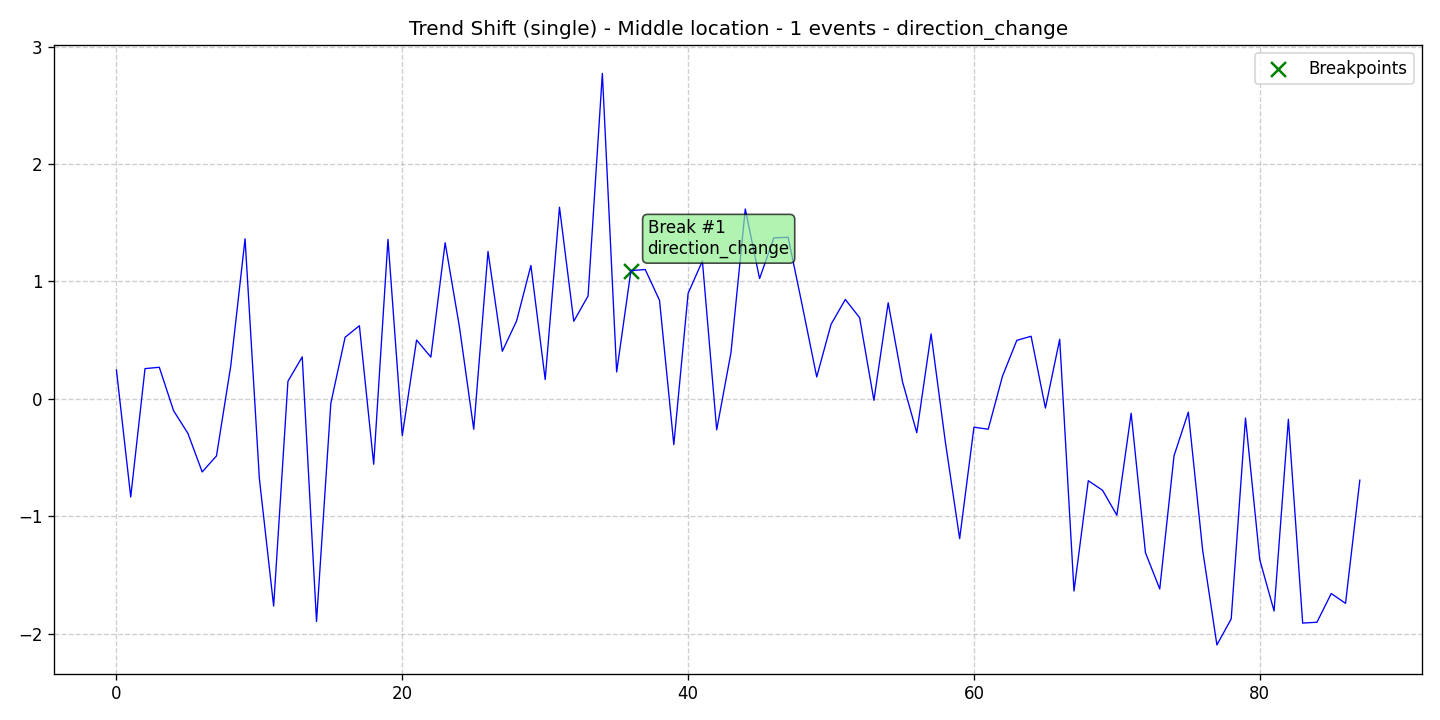

The data file committed next to this chart (first rows):
data, stationary, det_lin_up, det_lin_down, det_quad, det_cubic, det_exp, det_damped, stoc_trend, volatility, single_seas, multiple_seas, point_anom_single, point_anom_multi, collect_anom, context_anom, mean_shift, var_shift, trend_shift, date, is_break, is_anomaly, is_multi, location_beginning
0.2464, 0, 0, 0, 0, 0, 0, 0, 0, 0, 0, 0, 0, 0, 0, 0, 0, 0, 1, 2020-01-01, 0, 0, 0, 0
-0.8349, 0, 0, 0, 0, 0, 0, 0, 0, 0, 0, 0, 0, 0, 0, 0, 0, 0, 1, 2020-01-02, 0, 0, 0, 0
0.2581, 0, 0, 0, 0, 0, 0, 0, 0, 0, 0, 0, 0, 0, 0, 0, 0, 0, 1, 2020-01-03, 0, 0, 0, 0
0.2695, 0, 0, 0, 0, 0, 0, 0, 0, 0, 0, 0, 0, 0, 0, 0, 0, 0, 1, 2020-01-04, 0, 0, 0, 0
-0.1009, 0, 0, 0, 0, 0, 0, 0, 0, 0, 0, 0, 0, 0, 0, 0, 0, 0, 1, 2020-01-05, 0, 0, 0, 0
-0.2928, 0, 0, 0, 0, 0, 0, 0, 0, 0, 0, 0, 0, 0, 0, 0, 0, 0, 1, 2020-01-06, 0, 0, 0, 0
-0.6214, 0, 0, 0, 0, 0, 0, 0, 0, 0, 0, 0, 0, 0, 0, 0, 0, 0, 1, 2020-01-07, 0, 0, 0, 0
-0.4851, 0, 0, 0, 0, 0, 0, 0, 0, 0, 0, 0, 0, 0, 0, 0, 0, 0, 1, 2020-01-08, 0, 0, 0, 0
0.2813, 0, 0, 0, 0, 0, 0, 0, 0, 0, 0, 0, 0, 0, 0, 0, 0, 0, 1, 2020-01-09, 0, 0, 0, 0
1.363, 0, 0, 0, 0, 0, 0, 0, 0, 0, 0, 0, 0, 0, 0, 0, 0, 0, 1, 2020-01-10, 0, 0, 0, 0
-0.6771, 0, 0, 0, 0, 0, 0, 0, 0, 0, 0, 0, 0, 0, 0, 0, 0, 0, 1, 2020-01-11, 0, 0, 0, 0
-1.763, 0, 0, 0, 0, 0, 0, 0, 0, 0, 0, 0, 0, 0, 0, 0, 0, 0, 1, 2020-01-12, 0, 0, 0, 0
0.1501, 0, 0, 0, 0, 0, 0, 0, 0, 0, 0, 0, 0, 0, 0, 0, 0, 0, 1, 2020-01-13, 0, 0, 0, 0
0.3581, 0, 0, 0, 0, 0, 0, 0, 0, 0, 0, 0, 0, 0, 0, 0, 0, 0, 1, 2020-01-14, 0, 0, 0, 0
-1.895, 0, 0, 0, 0, 0, 0, 0, 0, 0, 0, 0, 0, 0, 0, 0, 0, 0, 1, 2020-01-15, 0, 0, 0, 0
-0.03777, 0, 0, 0, 0, 0, 0, 0, 0, 0, 0, 0, 0, 0, 0, 0, 0, 0, 1, 2020-01-16, 0, 0, 0, 0
0.5249, 0, 0, 0, 0, 0, 0, 0, 0, 0, 0, 0, 0, 0, 0, 0, 0, 0, 1, 2020-01-17, 0, 0, 0, 0
0.6232, 0, 0, 0, 0, 0, 0, 0, 0, 0, 0, 0, 0, 0, 0, 0, 0, 0, 1, 2020-01-18, 0, 0, 0, 0
-0.5559, 0, 0, 0, 0, 0, 0, 0, 0, 0, 0, 0, 0, 0, 0, 0, 0, 0, 1, 2020-01-19, 0, 0, 0, 0
1.358, 0, 0, 0, 0, 0, 0, 0, 0, 0, 0, 0, 0, 0, 0, 0, 0, 0, 1, 2020-01-20, 0, 0, 0, 0
-0.313, 0, 0, 0, 0, 0, 0, 0, 0, 0, 0, 0, 0, 0, 0, 0, 0, 0, 1, 2020-01-21, 0, 0, 0, 0
0.501, 0, 0, 0, 0, 0, 0, 0, 0, 0, 0, 0, 0, 0, 0, 0, 0, 0, 1, 2020-01-22, 0, 0, 0, 0
0.3563, 0, 0, 0, 0, 0, 0, 0, 0, 0, 0, 0, 0, 0, 0, 0, 0, 0, 1, 2020-01-23, 0, 0, 0, 0
1.33, 0, 0, 0, 0, 0, 0, 0, 0, 0, 0, 0, 0, 0, 0, 0, 0, 0, 1, 2020-01-24, 0, 0, 0, 0
0.613, 0, 0, 0, 0, 0, 0, 0, 0, 0, 0, 0, 0, 0, 0, 0, 0, 0, 1, 2020-01-25, 0, 0, 0, 0
-0.2583, 0, 0, 0, 0, 0, 0, 0, 0, 0, 0, 0, 0, 0, 0, 0, 0, 0, 1, 2020-01-26, 0, 0, 0, 0
1.256, 0, 0, 0, 0, 0, 0, 0, 0, 0, 0, 0, 0, 0, 0, 0, 0, 0, 1, 2020-01-27, 0, 0, 0, 0
0.4058, 0, 0, 0, 0, 0, 0, 0, 0, 0, 0, 0, 0, 0, 0, 0, 0, 0, 1, 2020-01-28, 0, 0, 0, 0
0.6644, 0, 0, 0, 0, 0, 0, 0, 0, 0, 0, 0, 0, 0, 0, 0, 0, 0, 1, 2020-01-29, 0, 0, 0, 0
1.136, 0, 0, 0, 0, 0, 0, 0, 0, 0, 0, 0, 0, 0, 0, 0, 0, 0, 1, 2020-01-30, 0, 0, 0, 0
0.1651, 0, 0, 0, 0, 0, 0, 0, 0, 0, 0, 0, 0, 0, 0, 0, 0, 0, 1, 2020-01-31, 0, 0, 0, 0
1.632, 0, 0, 0, 0, 0, 0, 0, 0, 0, 0, 0, 0, 0, 0, 0, 0, 0, 1, 2020-02-01, 0, 0, 0, 0
0.6613, 0, 0, 0, 0, 0, 0, 0, 0, 0, 0, 0, 0, 0, 0, 0, 0, 0, 1, 2020-02-02, 0, 0, 0, 0
0.8766, 0, 0, 0, 0, 0, 0, 0, 0, 0, 0, 0, 0, 0, 0, 0, 0, 0, 1, 2020-02-03, 0, 0, 0, 0
2.771, 0, 0, 0, 0, 0, 0, 0, 0, 0, 0, 0, 0, 0, 0, 0, 0, 0, 1, 2020-02-04, 0, 0, 0, 0
0.2295, 0, 0, 0, 0, 0, 0, 0, 0, 0, 0, 0, 0, 0, 0, 0, 0, 0, 1, 2020-02-05, 0, 0, 0, 0
1.093, 0, 0, 0, 0, 0, 0, 0, 0, 0, 0, 0, 0, 0, 0, 0, 0, 0, 1, 2020-02-06, 1, 0, 0, 0
1.101, 0, 0, 0, 0, 0, 0, 0, 0, 0, 0, 0, 0, 0, 0, 0, 0, 0, 1, 2020-02-07, 0, 0, 0, 0
0.8389, 0, 0, 0, 0, 0, 0, 0, 0, 0, 0, 0, 0, 0, 0, 0, 0, 0, 1, 2020-02-08, 0, 0, 0, 0
-0.3892, 0, 0, 0, 0, 0, 0, 0, 0, 0, 0, 0, 0, 0, 0, 0, 0, 0, 1, 2020-02-09, 0, 0, 0, 0
0.8987, 0, 0, 0, 0, 0, 0, 0, 0, 0, 0, 0, 0, 0, 0, 0, 0, 0, 1, 2020-02-10, 0, 0, 0, 0
1.175, 0, 0, 0, 0, 0, 0, 0, 0, 0, 0, 0, 0, 0, 0, 0, 0, 0, 1, 2020-02-11, 0, 0, 0, 0
-0.263, 0, 0, 0, 0, 0, 0, 0, 0, 0, 0, 0, 0, 0, 0, 0, 0, 0, 1, 2020-02-12, 0, 0, 0, 0
0.3953, 0, 0, 0, 0, 0, 0, 0, 0, 0, 0, 0, 0, 0, 0, 0, 0, 0, 1, 2020-02-13, 0, 0, 0, 0
1.617, 0, 0, 0, 0, 0, 0, 0, 0, 0, 0, 0, 0, 0, 0, 0, 0, 0, 1, 2020-02-14, 0, 0, 0, 0
1.025, 0, 0, 0, 0, 0, 0, 0, 0, 0, 0, 0, 0, 0, 0, 0, 0, 0, 1, 2020-02-15, 0, 0, 0, 0
1.371, 0, 0, 0, 0, 0, 0, 0, 0, 0, 0, 0, 0, 0, 0, 0, 0, 0, 1, 2020-02-16, 0, 0, 0, 0
1.376, 0, 0, 0, 0, 0, 0, 0, 0, 0, 0, 0, 0, 0, 0, 0, 0, 0, 1, 2020-02-17, 0, 0, 0, 0
0.7872, 0, 0, 0, 0, 0, 0, 0, 0, 0, 0, 0, 0, 0, 0, 0, 0, 0, 1, 2020-02-18, 0, 0, 0, 0
0.1872, 0, 0, 0, 0, 0, 0, 0, 0, 0, 0, 0, 0, 0, 0, 0, 0, 0, 1, 2020-02-19, 0, 0, 0, 0
0.6349, 0, 0, 0, 0, 0, 0, 0, 0, 0, 0, 0, 0, 0, 0, 0, 0, 0, 1, 2020-02-20, 0, 0, 0, 0
0.8467, 0, 0, 0, 0, 0, 0, 0, 0, 0, 0, 0, 0, 0, 0, 0, 0, 0, 1, 2020-02-21, 0, 0, 0, 0
0.6918, 0, 0, 0, 0, 0, 0, 0, 0, 0, 0, 0, 0, 0, 0, 0, 0, 0, 1, 2020-02-22, 0, 0, 0, 0
-0.01199, 0, 0, 0, 0, 0, 0, 0, 0, 0, 0, 0, 0, 0, 0, 0, 0, 0, 1, 2020-02-23, 0, 0, 0, 0
0.8185, 0, 0, 0, 0, 0, 0, 0, 0, 0, 0, 0, 0, 0, 0, 0, 0, 0, 1, 2020-02-24, 0, 0, 0, 0
0.1469, 0, 0, 0, 0, 0, 0, 0, 0, 0, 0, 0, 0, 0, 0, 0, 0, 0, 1, 2020-02-25, 0, 0, 0, 0
-0.2875, 0, 0, 0, 0, 0, 0, 0, 0, 0, 0, 0, 0, 0, 0, 0, 0, 0, 1, 2020-02-26, 0, 0, 0, 0
0.5536, 0, 0, 0, 0, 0, 0, 0, 0, 0, 0, 0, 0, 0, 0, 0, 0, 0, 1, 2020-02-27, 0, 0, 0, 0
-0.3666, 0, 0, 0, 0, 0, 0, 0, 0, 0, 0, 0, 0, 0, 0, 0, 0, 0, 1, 2020-02-28, 0, 0, 0, 0
-1.189, 0, 0, 0, 0, 0, 0, 0, 0, 0, 0, 0, 0, 0, 0, 0, 0, 0, 1, 2020-02-29, 0, 0, 0, 0
... 28 more rows
